8-way image classification set "trash" from GitHub (nlhtrung00/trash-classification); label vocabulary: background, Coca-Cola, Fanta, Mirinda, Pepsi, Red Bull, Sprite, Sting.

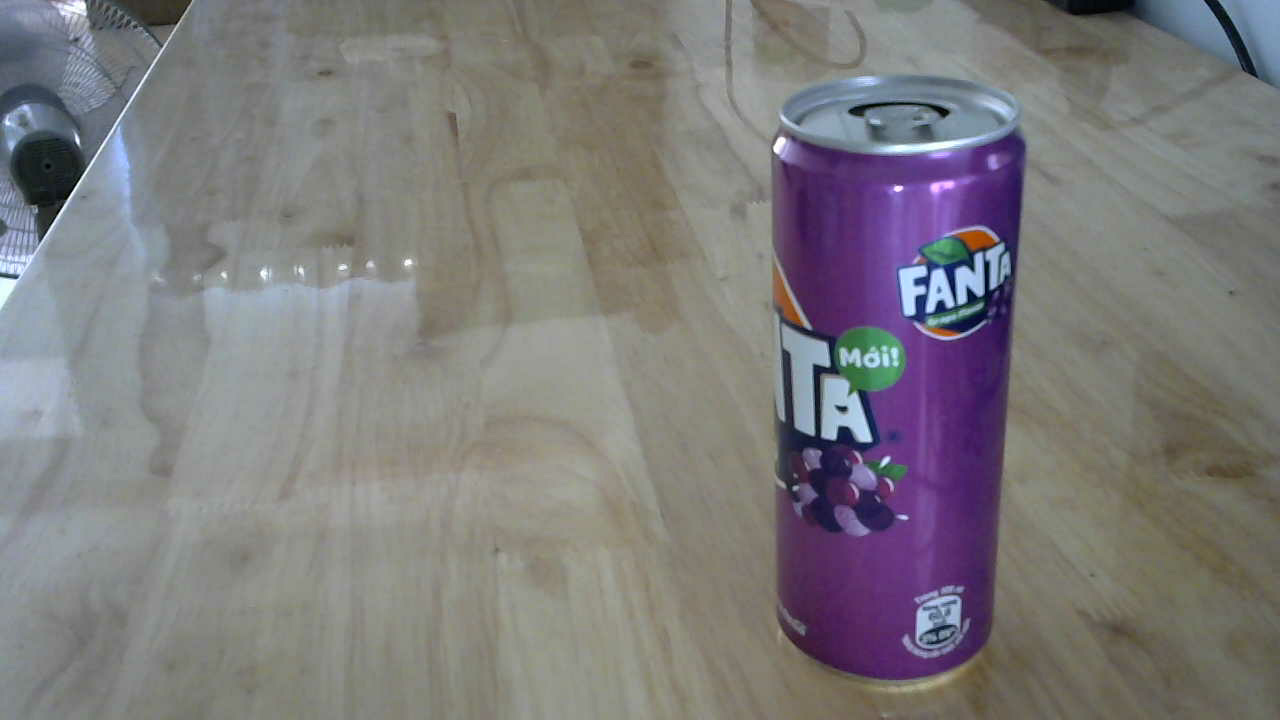
Label: Fanta

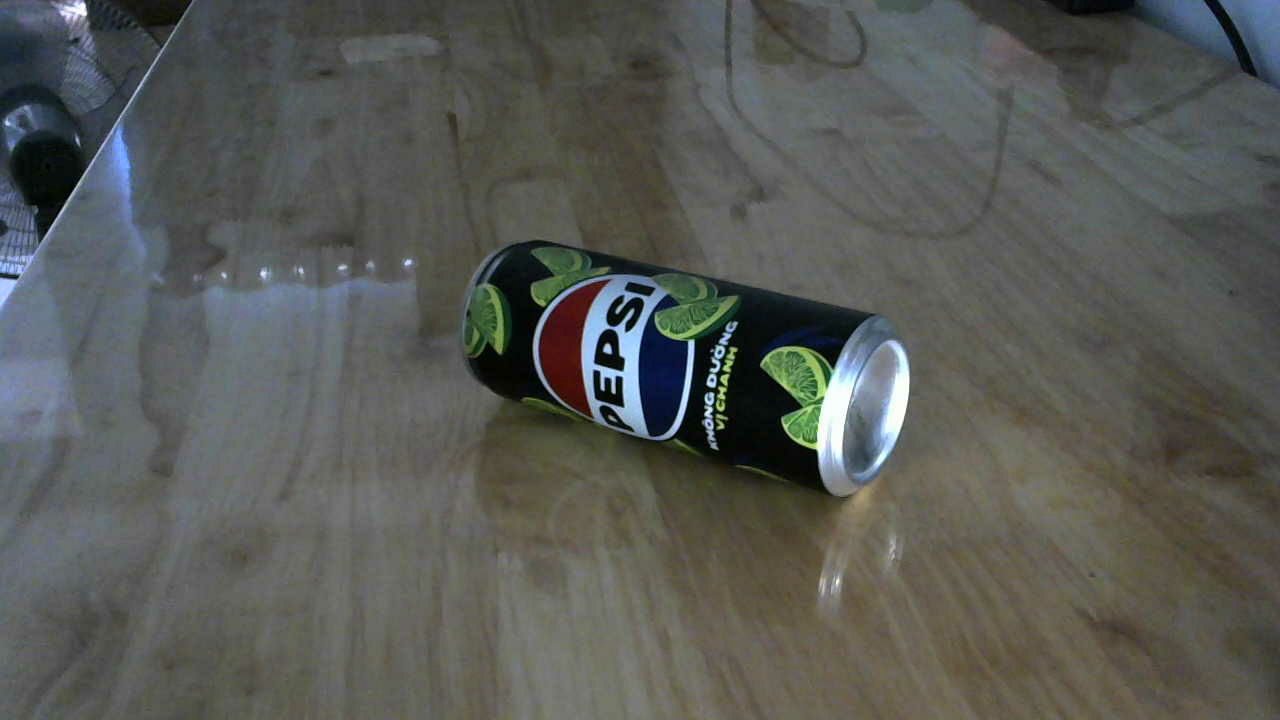
Label: Pepsi

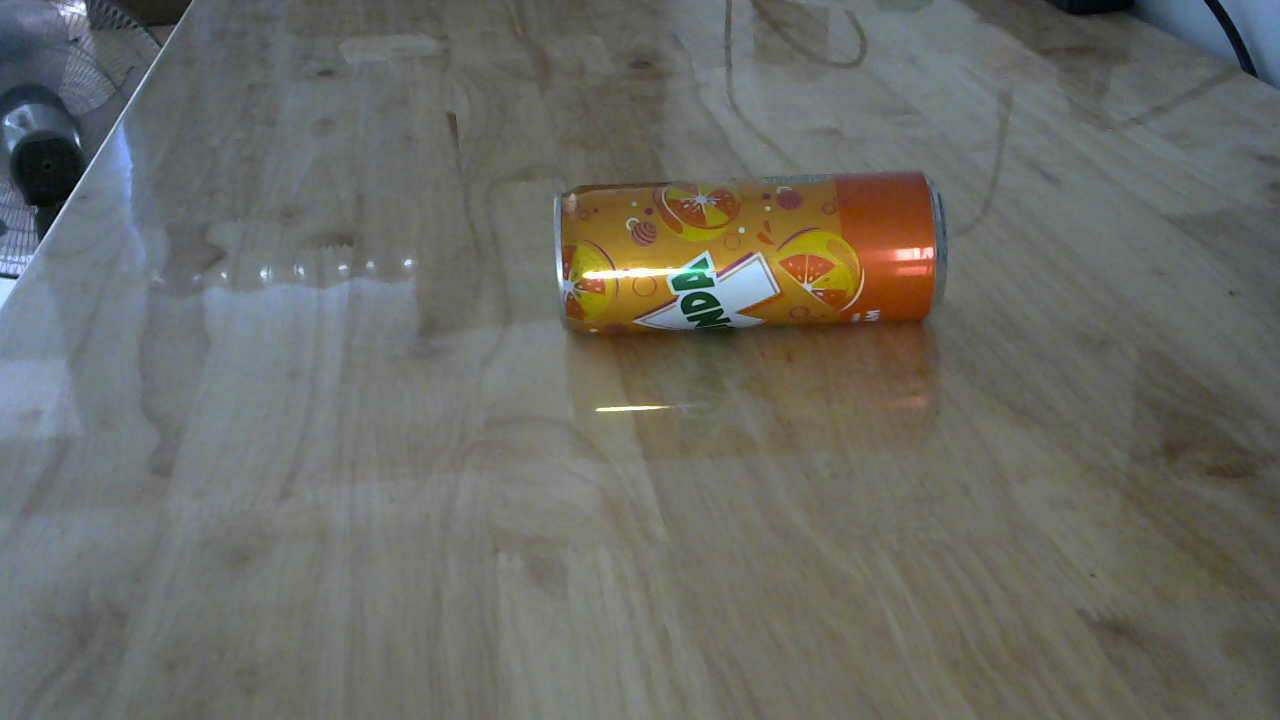
Label: Mirinda

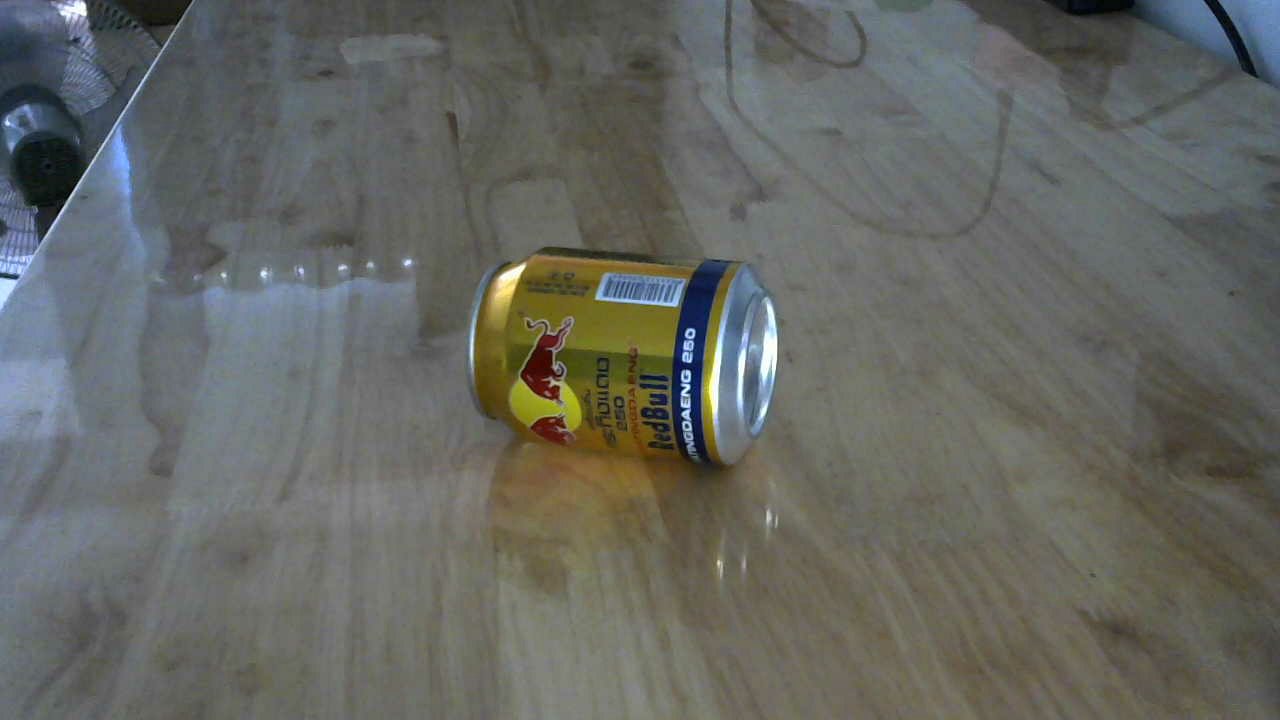
Label: Red Bull

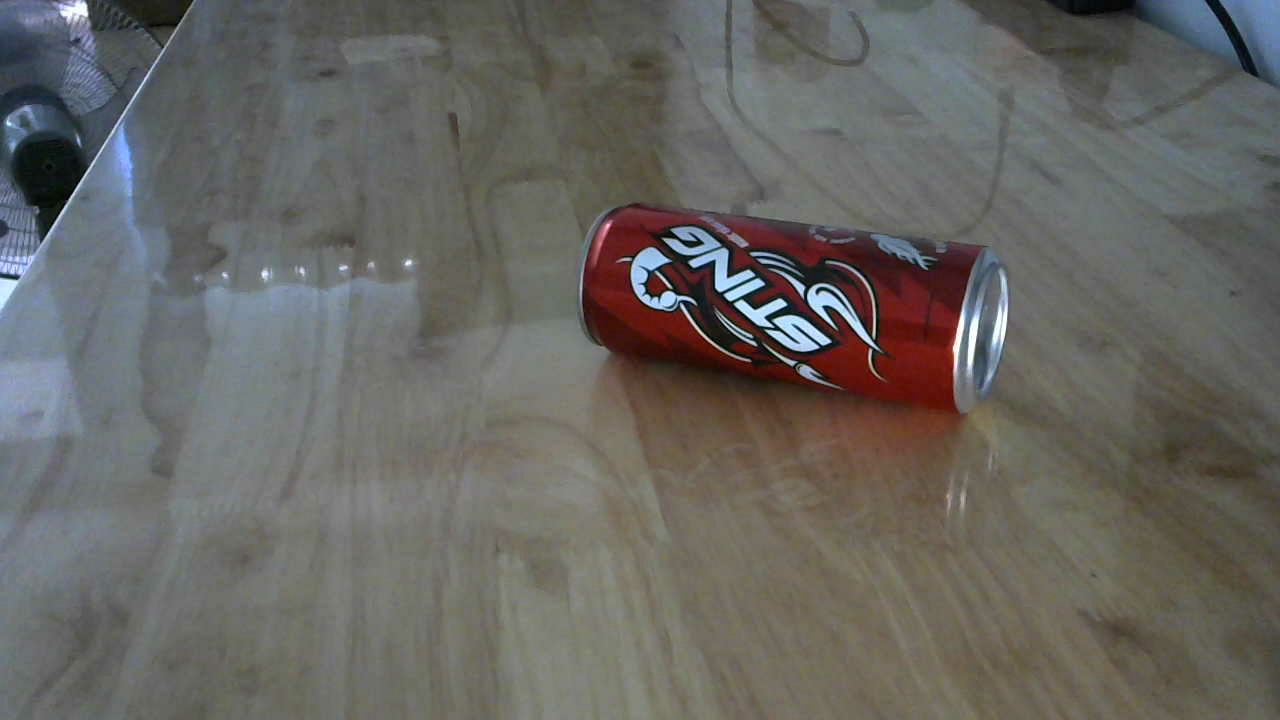
Label: Sting

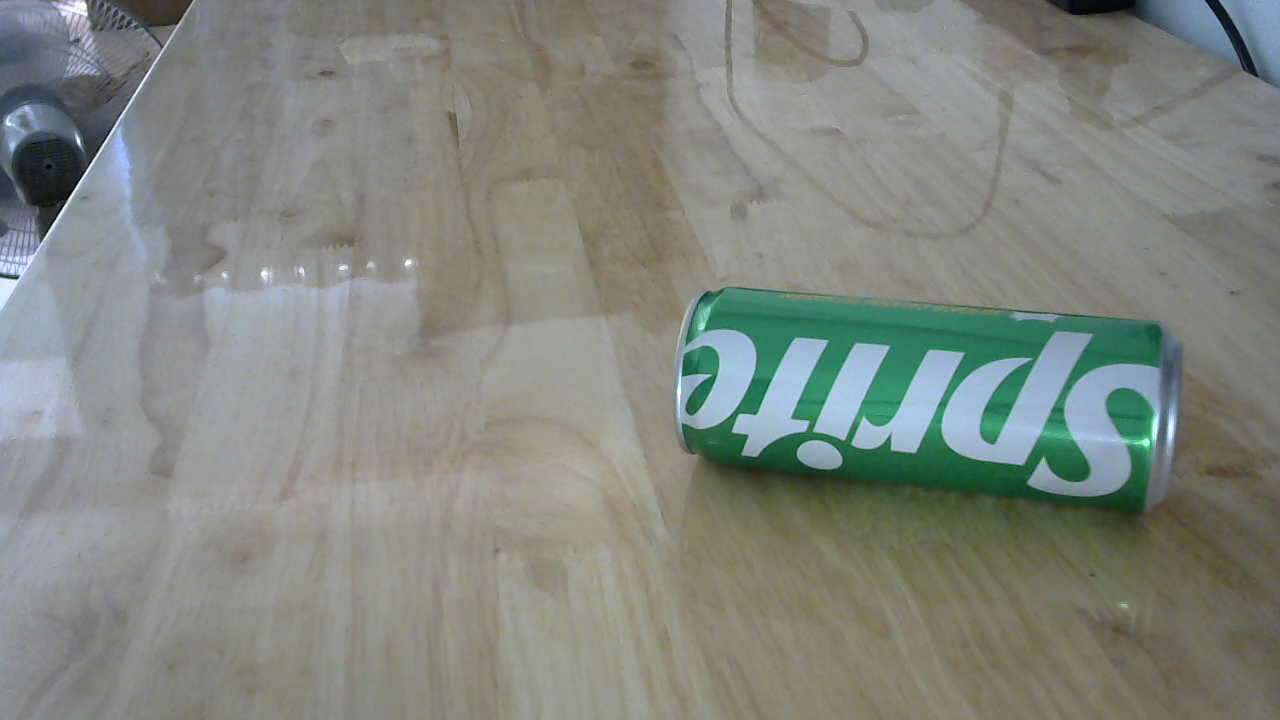
Label: Sprite
